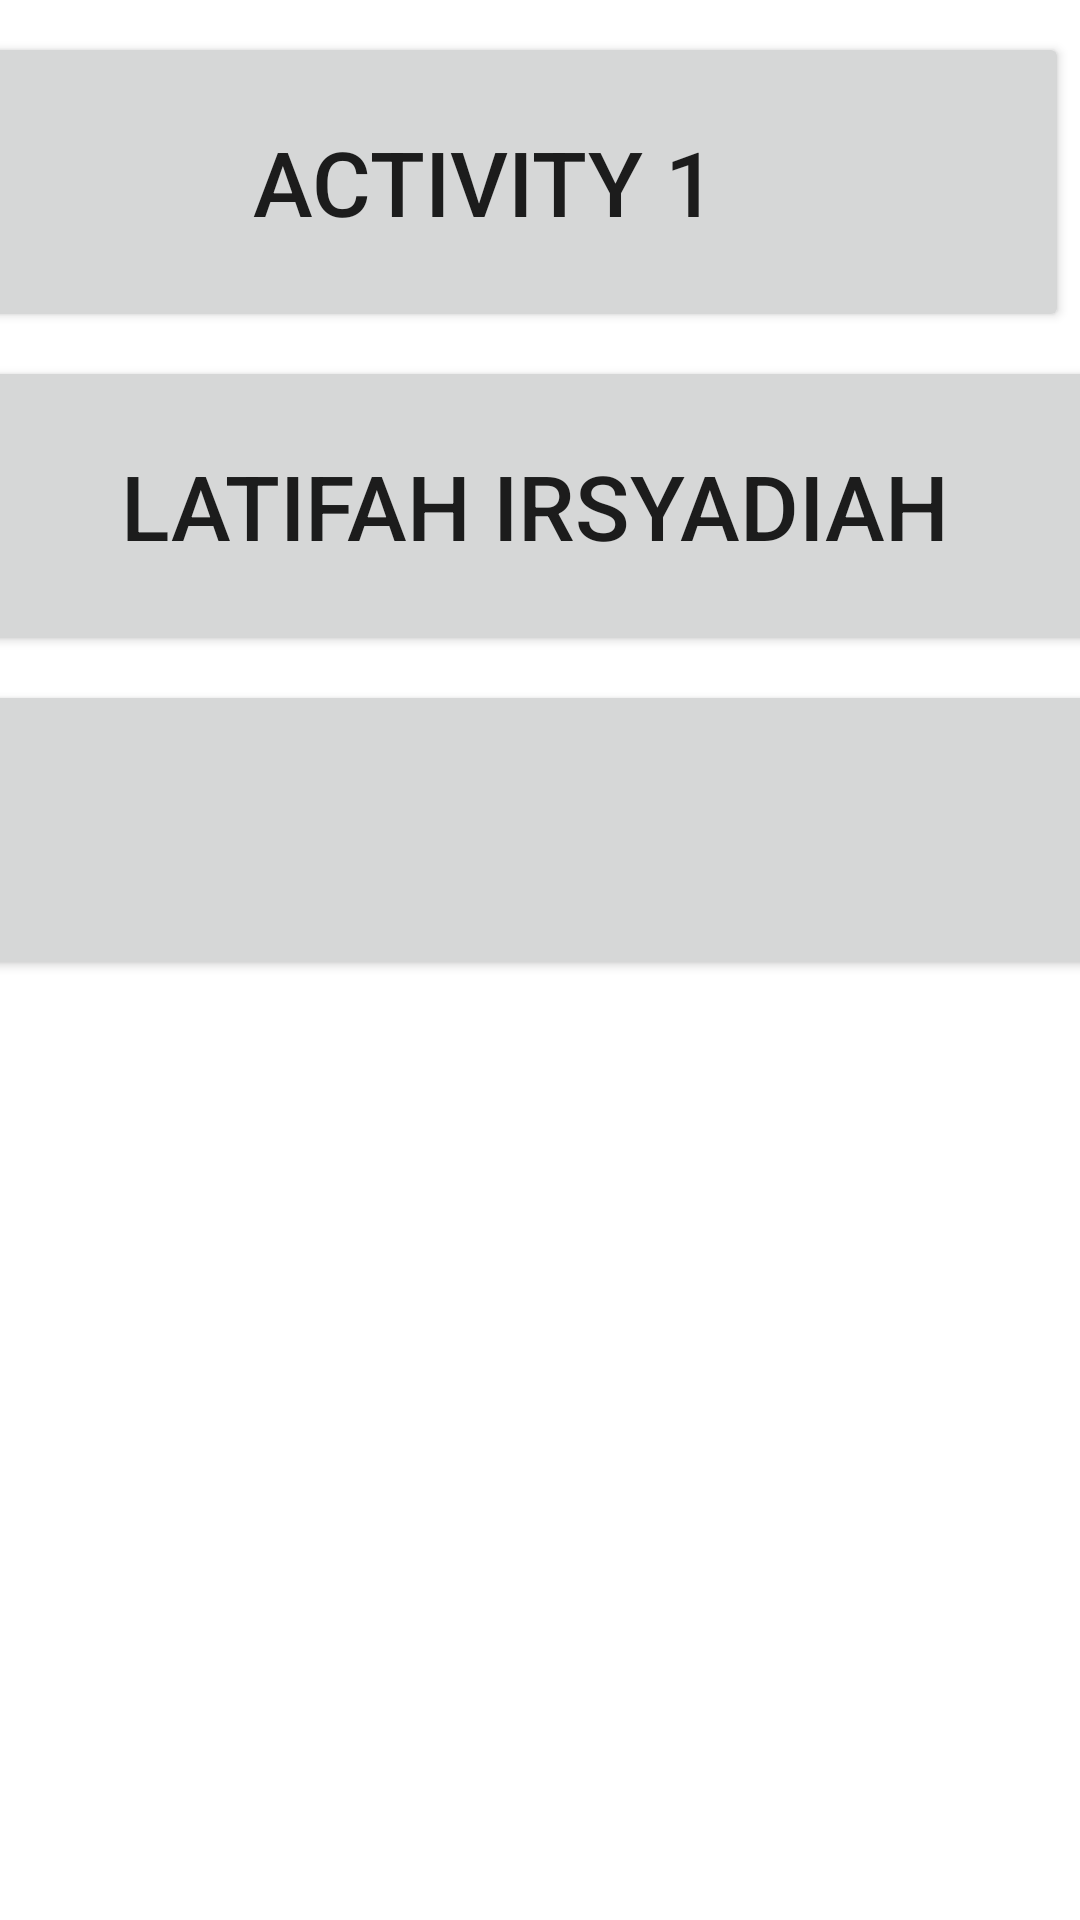

Write the Android layout XML for this screen, with the resource values it uses.
<!-- AndroidManifest.xml: application theme Theme.Latifah11 -->
<!-- res/layout/activity_main.xml -->
<?xml version="1.0" encoding="utf-8"?>
<androidx.constraintlayout.widget.ConstraintLayout xmlns:android="http://schemas.android.com/apk/res/android"
    xmlns:app="http://schemas.android.com/apk/res-auto"
    xmlns:tools="http://schemas.android.com/tools"
    android:layout_width="match_parent"
    android:layout_height="match_parent"
    tools:context=".MainActivity">

    <Button
        android:id="@+id/button"
        android:layout_width="390dp"
        android:layout_height="100dp"
        android:layout_marginEnd="4dp"
        android:text="Activity 1"
        android:textSize="30dp"
        app:layout_constraintBottom_toBottomOf="parent"
        app:layout_constraintEnd_toEndOf="parent"
        app:layout_constraintTop_toTopOf="parent"
        app:layout_constraintVertical_bias="0.020" />

    <Button
        android:id="@+id/button2"
        android:layout_width="380dp"
        android:layout_height="100dp"
        android:text="latifah irsyadiah"
        android:textSize="30dp"
        app:layout_constraintBottom_toBottomOf="parent"
        app:layout_constraintEnd_toEndOf="parent"
        app:layout_constraintHorizontal_bias="0.6"
        app:layout_constraintStart_toStartOf="parent"
        app:layout_constraintTop_toTopOf="parent"
        app:layout_constraintVertical_bias="0.220" />

    <Button
        android:id="@+id/button3"
        android:layout_width="392dp"
        android:layout_height="100dp"
        android:text=""
        app:layout_constraintBottom_toBottomOf="parent"
        app:layout_constraintEnd_toEndOf="parent"
        app:layout_constraintHorizontal_bias="0.5"
        app:layout_constraintStart_toStartOf="parent"
        app:layout_constraintTop_toTopOf="parent"
        app:layout_constraintVertical_bias="0.420" />
</androidx.constraintlayout.widget.ConstraintLayout>
<!-- resources referenced by this layout -->
<resources>
  <style name="Theme.Latifah11" parent="Theme.MaterialComponents.DayNight.DarkActionBar">
          
          <item name="colorPrimary">@color/purple_500</item>
          <item name="colorPrimaryVariant">@color/purple_700</item>
          <item name="colorOnPrimary">@color/white</item>
          
          <item name="colorSecondary">@color/teal_200</item>
          <item name="colorSecondaryVariant">@color/teal_700</item>
          <item name="colorOnSecondary">@color/black</item>
          
          <item name="android:statusBarColor" tools:targetApi="l">?attr/colorPrimaryVariant</item>
          
      </style>
  <!-- not gathered from this repository: default colours our renderer supplied (Android Studio template values) -->
  <color name="purple_500">#FF6200EE</color>
  <color name="purple_700">#FF3700B3</color>
  <color name="teal_200">#FF03DAC5</color>
  <color name="teal_700">#FF018786</color>
  <color name="black">#FF000000</color>
  <color name="white">#FFFFFFFF</color>
</resources>
